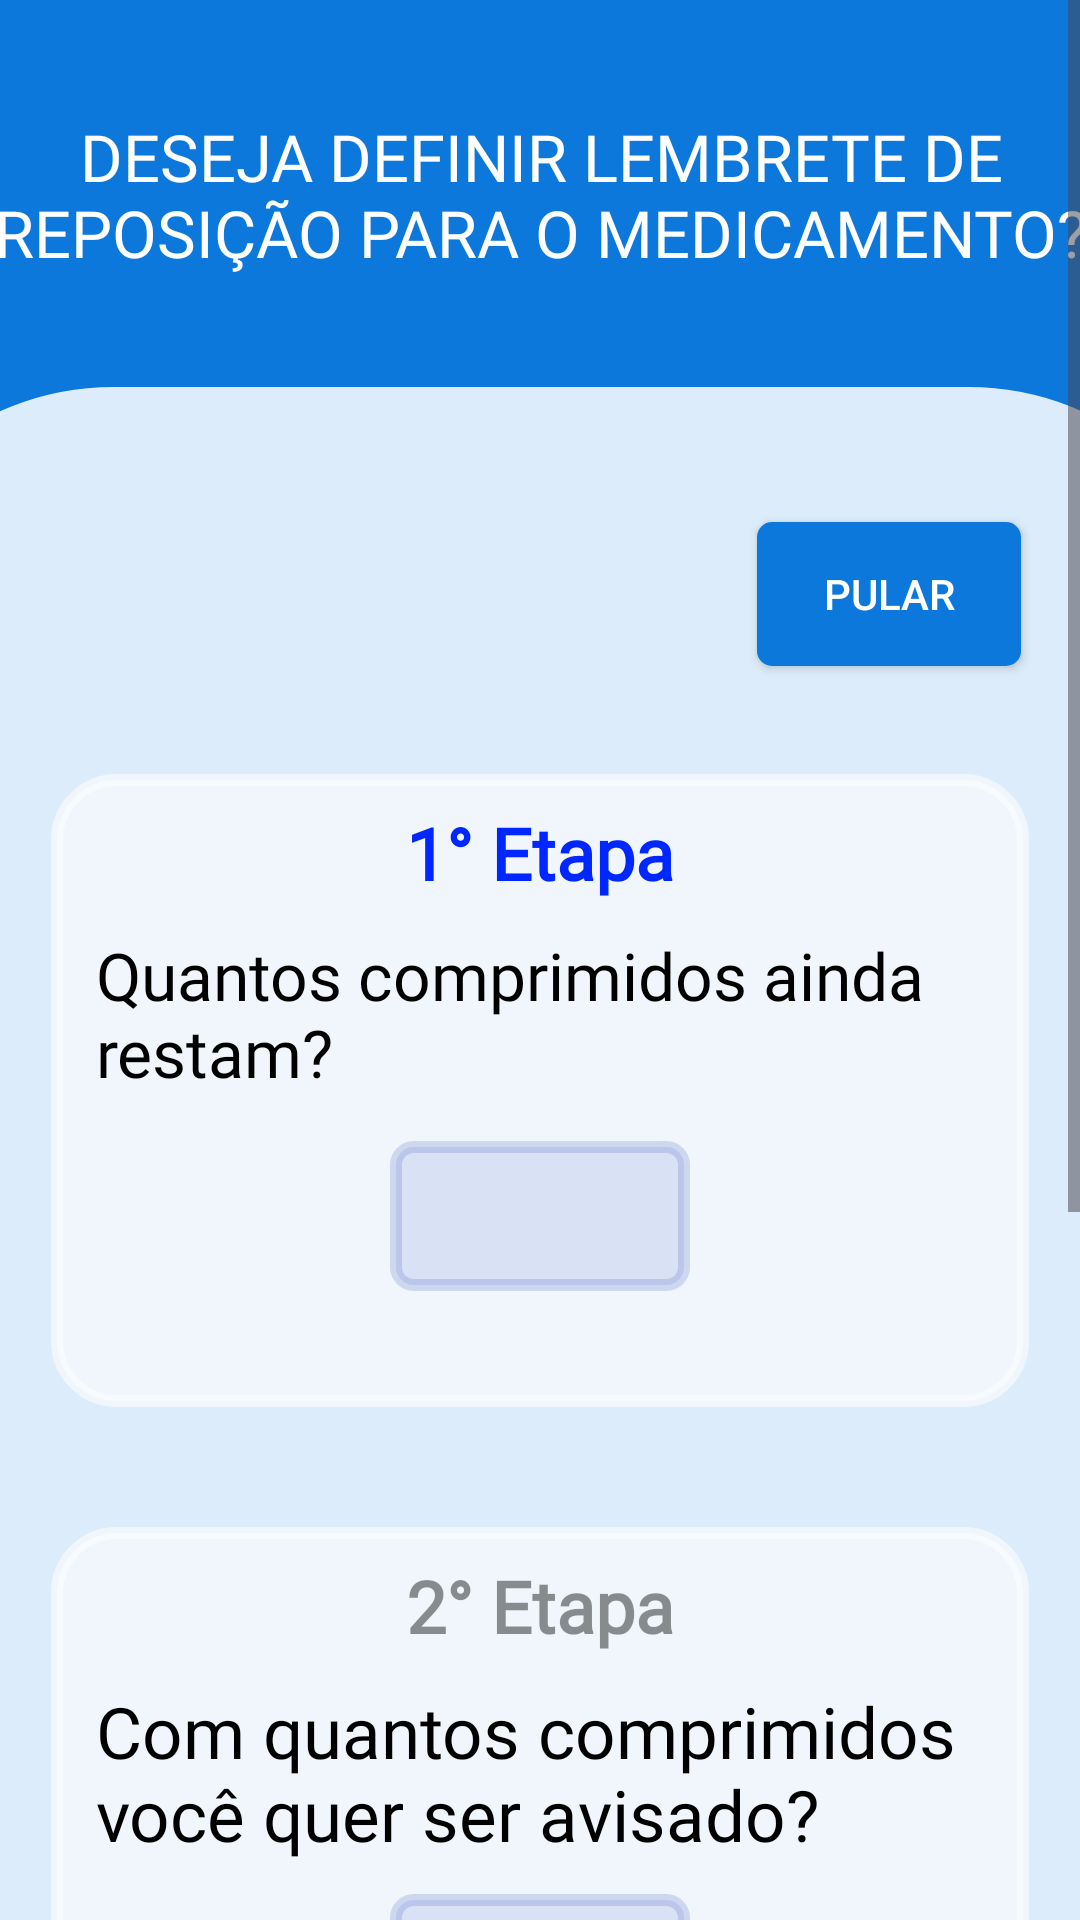

Produce the Android XML layout that renders to this screen, including the resource entries it uses.
<!-- AndroidManifest.xml: application theme Theme.Material3.Light.NoActionBar -->
<!-- res/layout/activity_reset_reminder.xml -->
<?xml version="1.0" encoding="utf-8"?>
<ScrollView xmlns:android="http://schemas.android.com/apk/res/android"
    xmlns:autofit="http://schemas.android.com/apk/res-auto"
    xmlns:app="http://schemas.android.com/apk/res-auto"
    xmlns:tools="http://schemas.android.com/tools"
    android:layout_width="match_parent"
    android:layout_height="match_parent"
    android:fillViewport="true">

    <androidx.constraintlayout.widget.ConstraintLayout
        android:layout_width="match_parent"
        android:layout_height="match_parent"
        android:background="#0D78DB"
        tools:context=".Activities.ResetReminder">

        <ImageView
            android:id="@+id/imageView6"
            android:layout_width="500dp"
            android:layout_height="900dp"
            android:layout_marginTop="20dp"
            app:layout_constraintEnd_toEndOf="parent"
            app:layout_constraintStart_toStartOf="parent"
            app:layout_constraintTop_toBottomOf="@+id/whichReminder"
            app:srcCompat="@drawable/layout_photo" />

        <TextView
            android:id="@+id/whichReminder"
            android:layout_width="365dp"
            android:layout_height="58dp"
            android:layout_marginStart="23dp"
            android:layout_marginTop="36dp"
            android:layout_marginEnd="23dp"
            android:autoSizeTextType="uniform"
            android:fontFamily="@font/aldrich"
            android:gravity="center|center_vertical"
            android:text="Deseja definir lembrete de reposição para o medicamento?"
            android:textAllCaps="true"
            android:textColor="#FFFFFF"
            android:textSize="18sp"
            app:layout_constraintEnd_toEndOf="parent"
            app:layout_constraintStart_toStartOf="parent"
            app:layout_constraintTop_toTopOf="parent" />

        <LinearLayout
            android:layout_width="326dp"
            android:layout_height="660dp"
            android:layout_marginTop="36dp"
            android:orientation="vertical"
            autofit:layout_constraintEnd_toEndOf="parent"
            autofit:layout_constraintStart_toStartOf="parent"
            autofit:layout_constraintTop_toBottomOf="@+id/buttonSkip"
            tools:ignore="MissingConstraints">

            <LinearLayout
                android:layout_width="match_parent"
                android:layout_height="211dp"
                android:background="@drawable/bg_quad_statiscs"
                android:orientation="vertical">

                <TextView
                    android:id="@+id/textView6"
                    android:layout_width="match_parent"
                    android:layout_height="wrap_content"
                    android:layout_marginTop="10dp"
                    android:layout_marginBottom="10dp"
                    android:autoSizeTextType="uniform"
                    android:fontFamily="@font/aldrich"
                    android:text="1° Etapa"
                    android:textAlignment="center"
                    android:textColor="#0027FF"
                    android:textSize="24sp"
                    android:textStyle="bold" />

                <TextView
                    android:id="@+id/howManyLeft"
                    android:layout_width="match_parent"
                    android:layout_height="wrap_content"
                    android:layout_marginStart="15dp"
                    android:layout_marginEnd="10dp"
                    android:layout_marginBottom="15dp"
                    android:autoSizeTextType="uniform"
                    android:fontFamily="@font/baloo_chettan"
                    android:text="@string/How_many_pills_are_left"
                    android:textAlignment="textStart"
                    android:textColor="#000000"
                    android:textSize="22sp" />

                <EditText
                    android:id="@+id/inputNameEdit"
                    android:layout_width="100dp"
                    android:layout_height="50dp"
                    android:layout_gravity="center_horizontal|center_vertical"
                    android:layout_marginBottom="20dp"
                    android:background="@drawable/bg_quad_profile"
                    android:fontFamily="sans-serif-black"
                    android:gravity="center"
                    android:inputType="number"
                    android:textColor="#0027FF"
                    android:textColorHint="#750D78DB"
                    tools:ignore="MissingConstraints" />
            </LinearLayout>

            <LinearLayout
                android:layout_width="match_parent"
                android:layout_height="214dp"
                android:layout_marginTop="40dp"
                android:background="@drawable/bg_quad_statiscs"
                android:orientation="vertical">

                <TextView
                    android:id="@+id/textView8"
                    android:layout_width="match_parent"
                    android:layout_height="wrap_content"
                    android:layout_marginTop="10dp"
                    android:layout_marginBottom="10dp"
                    android:autoSizeTextType="uniform"
                    android:fontFamily="@font/aldrich"
                    android:text="2° Etapa"
                    android:textAlignment="center"
                    android:textAllCaps="false"
                    android:textColor="#6F000000"
                    android:textSize="24sp"
                    android:textStyle="bold" />

                <TextView
                    android:id="@+id/whenWarning"
                    android:layout_width="match_parent"
                    android:layout_height="60dp"
                    android:layout_marginStart="15dp"
                    android:layout_marginEnd="15dp"
                    android:layout_marginBottom="10dp"
                    android:autoSizeTextType="uniform"
                    android:fontFamily="@font/baloo_chettan"
                    android:text="Com quantos comprimidos você quer ser avisado?"
                    android:textAllCaps="false"
                    android:textColor="#000000"
                    android:textSize="20sp"
                    tools:ignore="MissingConstraints" />

                <EditText
                    android:id="@+id/inputWarningPills"
                    android:layout_width="100dp"
                    android:layout_height="50dp"
                    android:layout_gravity="center_horizontal|center_vertical"
                    android:background="@drawable/bg_quad_profile"
                    android:fontFamily="sans-serif-black"
                    android:gravity="center"
                    android:inputType="number"
                    android:textColor="#0027FF"
                    android:textColorHint="#750D78DB"
                    tools:ignore="MissingConstraints" />

            </LinearLayout>

            <androidx.appcompat.widget.AppCompatButton
                android:id="@+id/buttonHelp"
                android:layout_width="150dp"
                android:layout_height="45dp"
                android:layout_gravity="end"
                android:layout_marginTop="70dp"
                android:paddingEnd="5dp"
                android:paddingStart="5dp"
                android:autoSizeTextType="uniform"
                android:background="@drawable/shape_button_delete"
                android:fontFamily="@font/baloo_chettan"
                android:text="@string/need_you_help"
                android:textColor="#FFFFFF"
                android:textSize="16sp" />

            <androidx.appcompat.widget.AppCompatButton
                android:id="@+id/buttonNext"
                android:layout_width="match_parent"
                android:layout_height="40dp"
                android:layout_gravity="center_horizontal|center_vertical"
                android:layout_marginTop="30dp"
                android:background="@drawable/shape_buttons"
                android:fontFamily="@font/baloo_chettan"
                android:text="Próximo"
                android:textColor="#FFFFFF"
                android:textSize="20sp"
                app:layout_constraintEnd_toEndOf="parent"
                app:layout_constraintHorizontal_bias="0.0"
                app:layout_constraintStart_toStartOf="parent"
                tools:ignore="MissingConstraints" />

        </LinearLayout>

        <androidx.appcompat.widget.AppCompatButton
        android:id="@+id/buttonSkip"
        android:layout_width="wrap_content"
        android:layout_height="wrap_content"
        android:layout_marginTop="60dp"
        android:background="@drawable/shape_buttons_login"
        android:text="Pular"
        android:textColor="#FFFFFF"
        app:layout_constraintEnd_toEndOf="parent"
        app:layout_constraintHorizontal_bias="0.928"
        app:layout_constraintStart_toStartOf="parent"
        app:layout_constraintTop_toTopOf="@+id/imageView6"
        tools:ignore="MissingConstraints" />

</androidx.constraintlayout.widget.ConstraintLayout>

</ScrollView>
<!-- resources referenced by this layout -->
<resources>
  <!-- drawable bg_quad_profile (drawable) -->
  <?xml version="1.0" encoding="utf-8"?>
  <shape xmlns:android="http://schemas.android.com/apk/res/android"
      android:shape="rectangle">
      <solid android:color="#203D50BB" />
      <corners android:radius="6dp" />
      <stroke
          android:width="4dp"
          android:color="#303D50BB" />
  </shape>
  <!-- drawable bg_quad_statiscs (drawable) -->
  <?xml version="1.0" encoding="utf-8"?>
  <shape xmlns:android="http://schemas.android.com/apk/res/android"
      android:shape="rectangle">
      <solid android:color="#90FFFFFF" />
      <corners android:radius="20dp" />
      <stroke
          android:width="4dp"
          android:color="#90FFFFFF" />
  </shape>
  <!-- drawable layout_photo (drawable) -->
  <?xml version="1.0" encoding="utf-8"?>
  <shape xmlns:android="http://schemas.android.com/apk/res/android"
      android:shape="rectangle">
      <solid android:color="@color/white" />
      <corners android:radius="100dp" />
      <stroke
          android:width="15dp"
          android:color="#0D78DB" />
  </shape>
  <!-- drawable shape_button_delete (drawable) -->
  <?xml version="1.0" encoding="utf-8"?>
  <shape xmlns:android="http://schemas.android.com/apk/res/android"
      android:shape="rectangle">
  
      <corners android:radius="5dp"/>
      <solid android:color="#F44336"/>
  
  </shape>
  <!-- drawable shape_buttons (drawable) -->
  <?xml version="1.0" encoding="utf-8"?>
  <shape xmlns:android="http://schemas.android.com/apk/res/android"
      android:shape="rectangle">
  
      <corners android:radius="5dp"/>
      <solid android:color="#750D78DB"/>
  
  
  
  </shape>
  <!-- drawable shape_buttons_login (drawable) -->
  <?xml version="1.0" encoding="utf-8"?>
  <shape xmlns:android="http://schemas.android.com/apk/res/android"
      android:shape="rectangle">
  
      <corners android:radius="5dp"/>
      <solid android:color="#0D78DB"/>
  
  </shape>
  <string name="How_many_pills_are_left">Quantos comprimidos ainda restam?</string>
  <string name="need_you_help">Precisa de ajuda?</string>
  <color name="white">#DBFFFFFF</color>
</resources>
